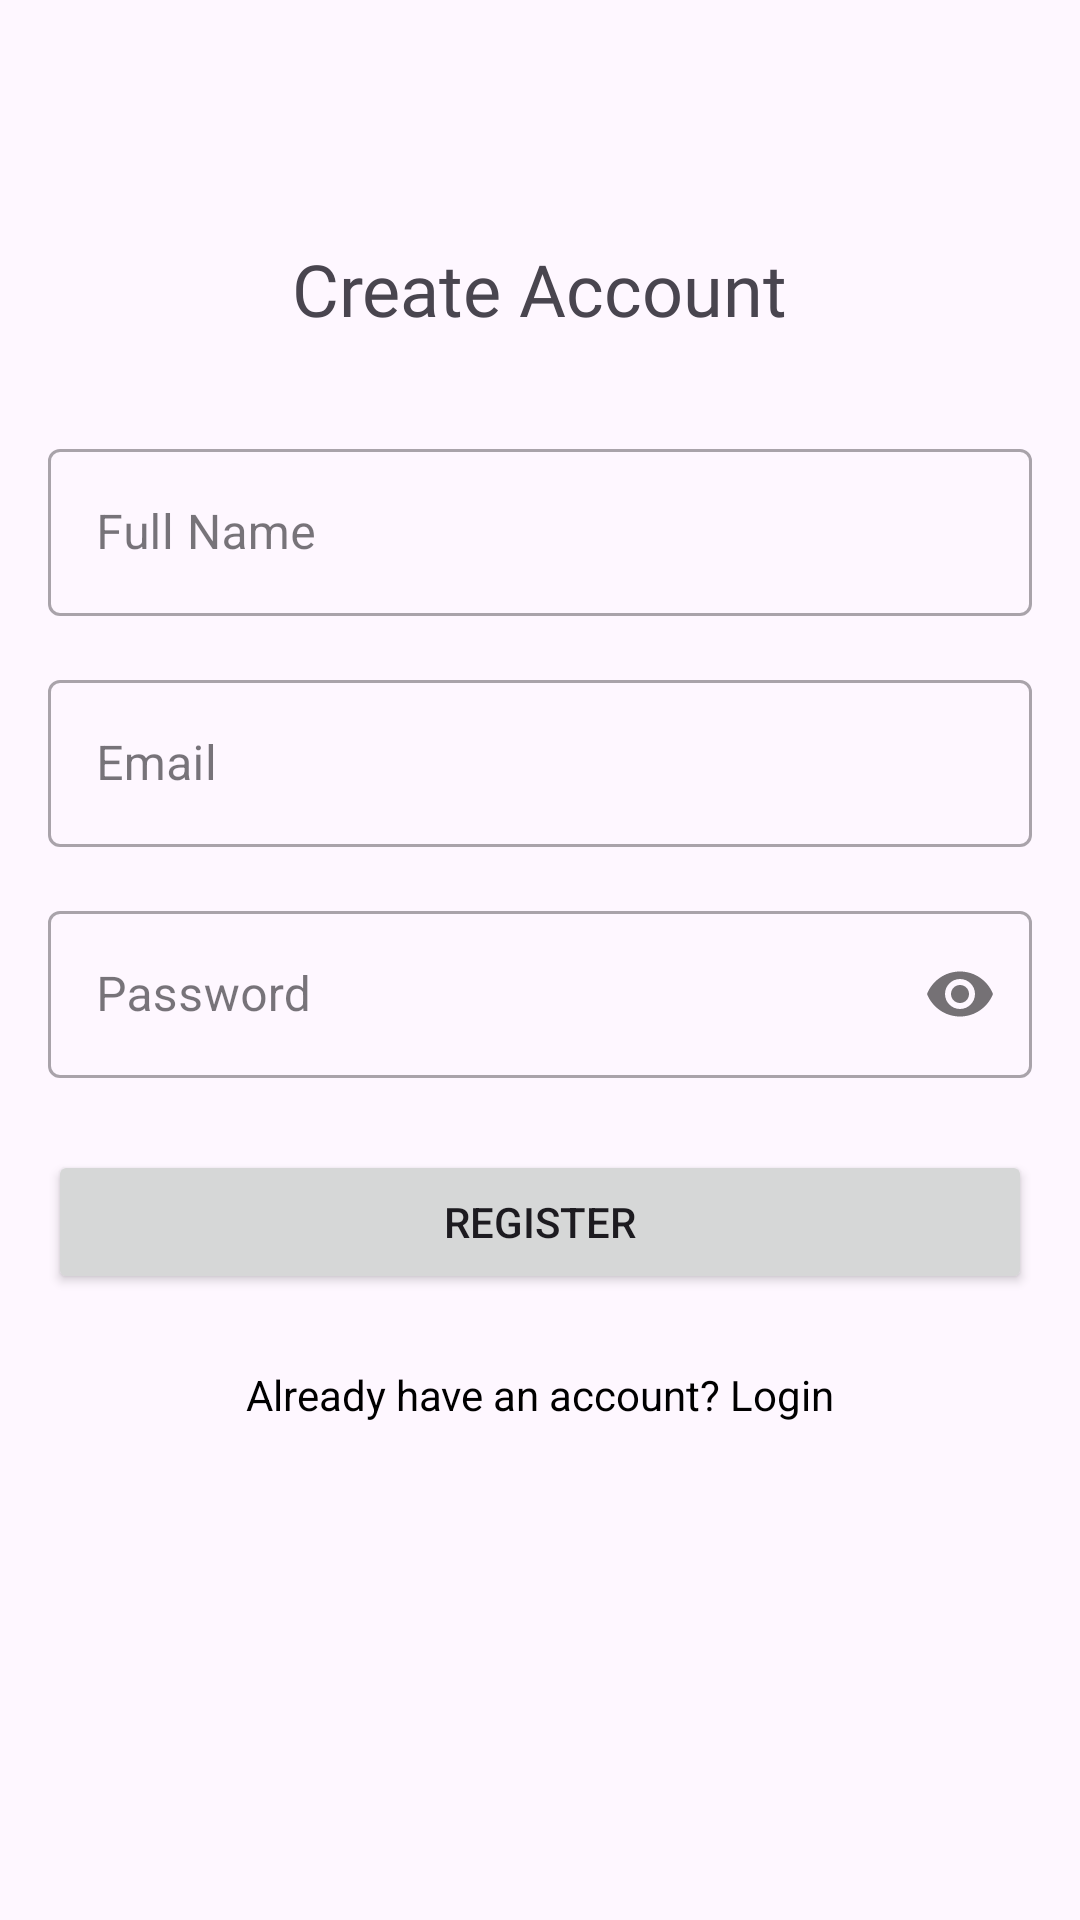

Write the Android layout XML for this screen, with the resource values it uses.
<!-- AndroidManifest.xml: application theme Theme.FitAppNew -->
<!-- res/layout/activity_register.xml -->
<?xml version="1.0" encoding="utf-8"?>
<androidx.constraintlayout.widget.ConstraintLayout xmlns:android="http://schemas.android.com/apk/res/android"
    xmlns:app="http://schemas.android.com/apk/res-auto"
    android:layout_width="match_parent"
    android:layout_height="match_parent"
    android:padding="16dp">

    <TextView
        android:id="@+id/titleTextView"
        android:layout_width="wrap_content"
        android:layout_height="wrap_content"
        android:text="Create Account"
        android:textSize="24sp"
        android:fontFamily="@font/poppins_medium"
        android:layout_marginTop="64dp"
        app:layout_constraintTop_toTopOf="parent"
        app:layout_constraintStart_toStartOf="parent"
        app:layout_constraintEnd_toEndOf="parent" />

    <com.google.android.material.textfield.TextInputLayout
        android:id="@+id/nameLayout"
        android:layout_width="match_parent"
        android:layout_height="wrap_content"
        android:layout_marginTop="32dp"
        style="@style/Widget.MaterialComponents.TextInputLayout.OutlinedBox"
        app:layout_constraintTop_toBottomOf="@id/titleTextView">

        <com.google.android.material.textfield.TextInputEditText
            android:id="@+id/nameEditText"
            android:layout_width="match_parent"
            android:layout_height="wrap_content"
            android:hint="Full Name"
            android:inputType="textPersonName" />

    </com.google.android.material.textfield.TextInputLayout>

    <com.google.android.material.textfield.TextInputLayout
        android:id="@+id/emailLayout"
        android:layout_width="match_parent"
        android:layout_height="wrap_content"
        android:layout_marginTop="16dp"
        style="@style/Widget.MaterialComponents.TextInputLayout.OutlinedBox"
        app:layout_constraintTop_toBottomOf="@id/nameLayout">

        <com.google.android.material.textfield.TextInputEditText
            android:id="@+id/emailEditText"
            android:layout_width="match_parent"
            android:layout_height="wrap_content"
            android:hint="Email"
            android:inputType="textEmailAddress" />

    </com.google.android.material.textfield.TextInputLayout>

    <com.google.android.material.textfield.TextInputLayout
        android:id="@+id/passwordLayout"
        android:layout_width="match_parent"
        android:layout_height="wrap_content"
        android:layout_marginTop="16dp"
        style="@style/Widget.MaterialComponents.TextInputLayout.OutlinedBox"
        app:passwordToggleEnabled="true"
        app:layout_constraintTop_toBottomOf="@id/emailLayout">

        <com.google.android.material.textfield.TextInputEditText
            android:id="@+id/passwordEditText"
            android:layout_width="match_parent"
            android:layout_height="wrap_content"
            android:hint="Password"
            android:inputType="textPassword" />

    </com.google.android.material.textfield.TextInputLayout>

    <Button
        android:id="@+id/registerButton"
        android:layout_width="match_parent"
        android:layout_height="wrap_content"
        android:text="Register"
        android:layout_marginTop="24dp"
        app:layout_constraintTop_toBottomOf="@id/passwordLayout" />

    <TextView
        android:id="@+id/loginPromptText"
        android:layout_width="wrap_content"
        android:layout_height="wrap_content"
        android:text="Already have an account? Login"
        android:textColor="@color/black"
        android:padding="8dp"
        android:layout_marginTop="16dp"
        android:clickable="true"
        android:focusable="true"
        app:layout_constraintTop_toBottomOf="@id/registerButton"
        app:layout_constraintStart_toStartOf="parent"
        app:layout_constraintEnd_toEndOf="parent" />

</androidx.constraintlayout.widget.ConstraintLayout>
<!-- resources referenced by this layout -->
<resources>
  <style name="Theme.FitAppNew" parent="Base.Theme.FitAppNew" />
  <style name="Base.Theme.FitAppNew" parent="Theme.Material3.DayNight.NoActionBar">
          
          
      </style>
  <!-- not gathered from this repository: default colours our renderer supplied (Android Studio template values) -->
  <color name="black">#FF000000</color>
</resources>
